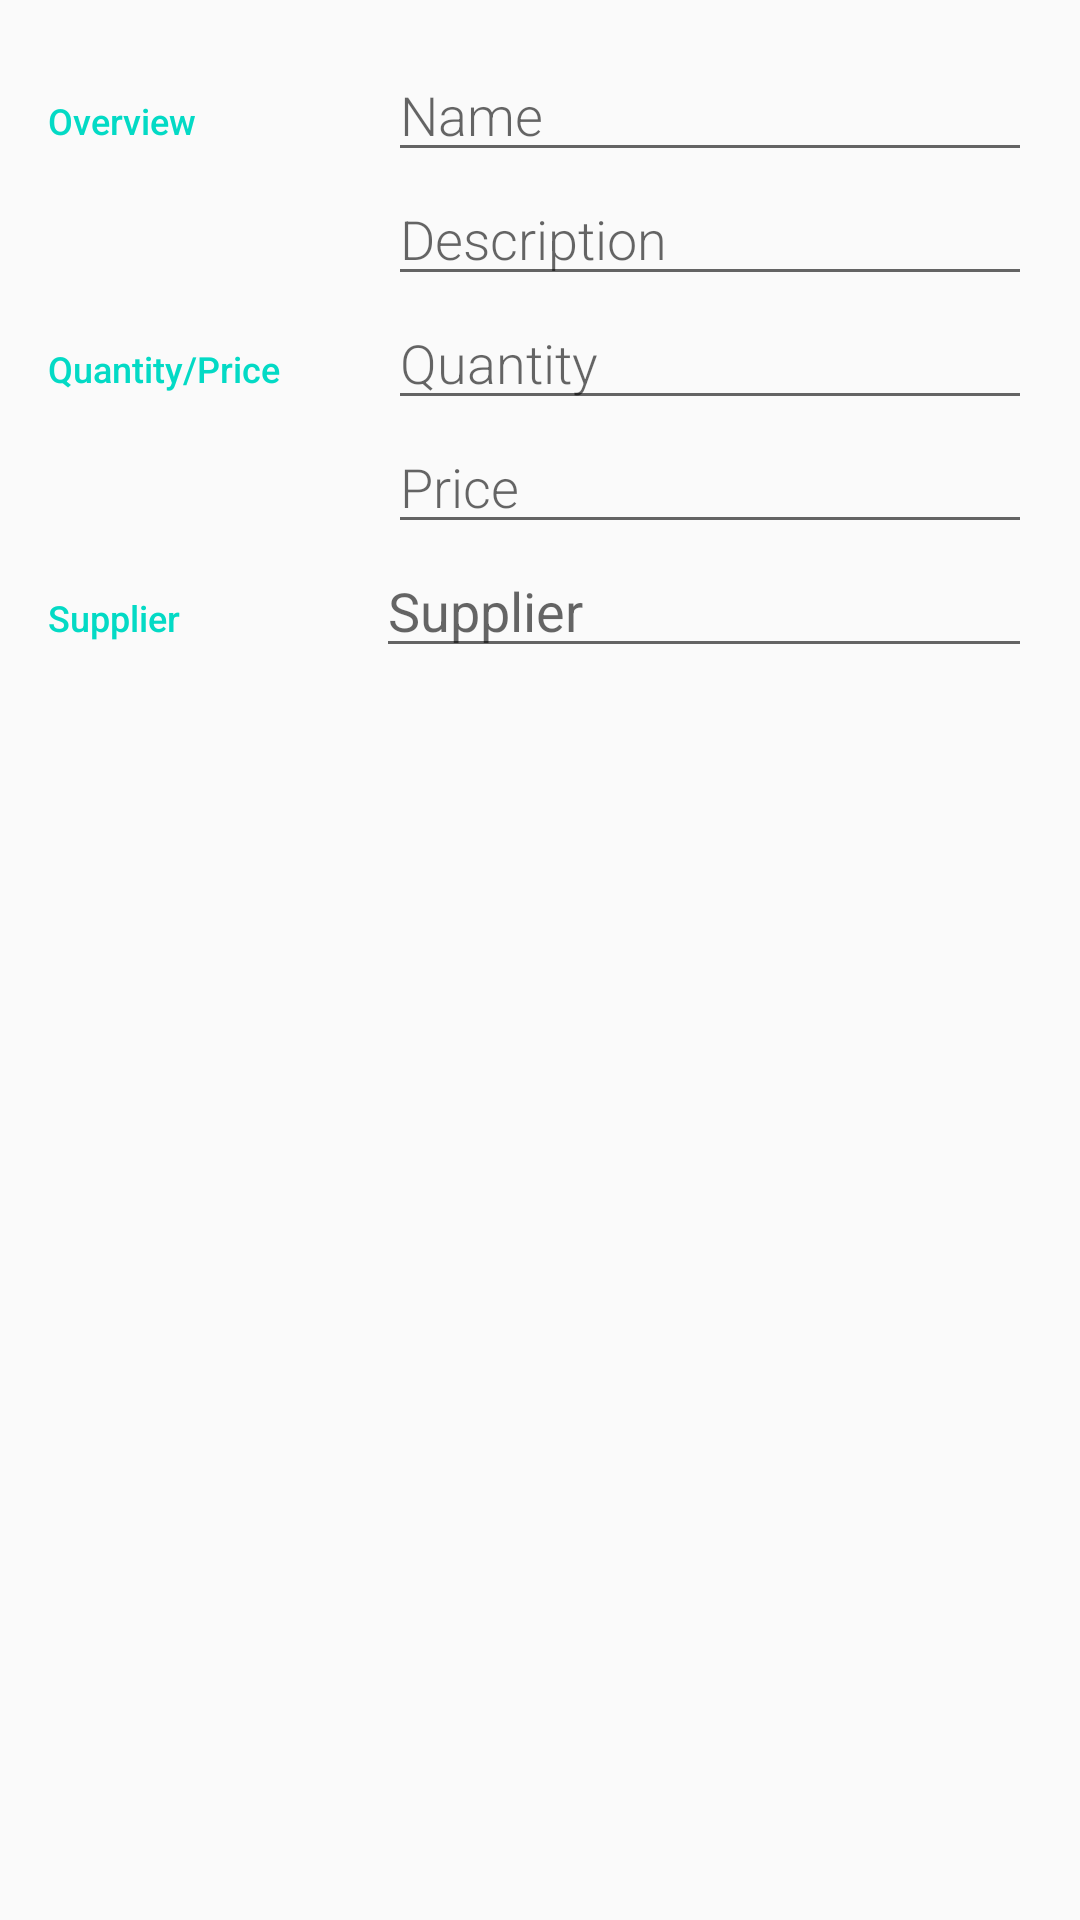

Write the Android layout XML for this screen, with the resource values it uses.
<!-- AndroidManifest.xml: activity theme EditorTheme -->
<!-- res/layout/activity_editor.xml -->
<?xml version="1.0" encoding="utf-8"?>
<LinearLayout
    xmlns:android="http://schemas.android.com/apk/res/android"
    xmlns:tools="http://schemas.android.com/tools"
    android:layout_width="match_parent"
    android:layout_height="match_parent"
    android:orientation="vertical"
    android:padding="16dp"
    tools:context=".EditorActivity">

    
    <LinearLayout
        android:layout_width="match_parent"
        android:layout_height="wrap_content"
        android:orientation="horizontal">

        
        <TextView
            android:text="@string/category_overview"
            style="@style/CategoryStyle" />

        
        <LinearLayout
            android:layout_height="wrap_content"
            android:layout_width="0dp"
            android:layout_weight="2"
            android:paddingLeft="4dp"
            android:orientation="vertical">

            
            <EditText
                android:id="@+id/edit_product_name"
                android:hint="@string/hint_product_name"
                android:inputType="textCapWords"
                style="@style/EditorFieldStyle" />

            
            <EditText
                android:id="@+id/edit_product_desc"
                android:hint="@string/hint_product_desc"
                android:inputType="textCapWords"
                style="@style/EditorFieldStyle" />
        </LinearLayout>
    </LinearLayout>

    
    <LinearLayout
        android:id="@+id/container_gender"
        android:layout_width="match_parent"
        android:layout_height="wrap_content"
        android:orientation="horizontal">

        <TextView
            android:text="Quantity/Price"
            style="@style/CategoryStyle" />

        
        <LinearLayout
            android:layout_height="wrap_content"
            android:layout_width="0dp"
            android:layout_weight="2"
            android:paddingLeft="4dp"
            android:orientation="vertical">

            
            <EditText
                android:id="@+id/edit_product_quantity"
                android:hint="@string/hint_product_quantity"
                android:inputType="number"
                style="@style/EditorFieldStyle" />

            
            <EditText
                android:id="@+id/edit_product_price"
                android:hint="@string/hint_product_price"
                android:inputType="number"
                style="@style/EditorFieldStyle" />
        </LinearLayout>

    </LinearLayout>

    
    <LinearLayout
        android:id="@+id/container_measurement"
        android:layout_width="match_parent"
        android:layout_height="wrap_content"
        android:orientation="horizontal">

        
        <TextView
            android:text="@string/supplier"
            style="@style/CategoryStyle" />


            
            <EditText
                android:layout_height="wrap_content"
                android:layout_width="0dp"
                android:layout_weight="2"
                android:paddingLeft="4dp"
                android:textSize="18sp"
                android:id="@+id/edit_product_supplier"
                android:hint="@string/hint_product_supplier"
                android:inputType="text"
                android:paddingStart="4dp" />

    </LinearLayout>
</LinearLayout>
<!-- resources referenced by this layout -->
<resources>
  <string name="category_overview">Overview</string>
  <string name="hint_product_desc">Description</string>
  <string name="hint_product_name">Name</string>
  <string name="hint_product_price">Price</string>
  <string name="hint_product_quantity">Quantity</string>
  <string name="hint_product_supplier">Supplier</string>
  <string name="supplier">Supplier</string>
  <style name="CategoryStyle">
          <item name="android:layout_height">wrap_content</item>
          <item name="android:layout_width">0dp</item>
          <item name="android:layout_weight">1</item>
          <item name="android:paddingTop">16dp</item>
          <item name="android:textColor">@color/colorAccent</item>
          <item name="android:fontFamily">sans-serif-medium</item>
          <item name="android:textSize">12sp</item>
      </style>
  <style name="EditorFieldStyle">
          <item name="android:layout_height">wrap_content</item>
          <item name="android:layout_width">match_parent</item>
          <item name="android:fontFamily">sans-serif-light</item>
          <item name="android:textSize">18sp</item>
      </style>
  <style name="EditorTheme" parent="Theme.AppCompat.Light.DarkActionBar">
          <item name="colorPrimary">@color/editorColorPrimary</item>
          <item name="colorPrimaryDark">@color/editorColorPrimaryDark</item>
          <item name="colorAccent">@color/colorAccent</item>
      </style>
  <!-- not gathered from this repository: default colours our renderer supplied (Android Studio template values) -->
  <color name="colorAccent">#FF03DAC5</color>
</resources>
